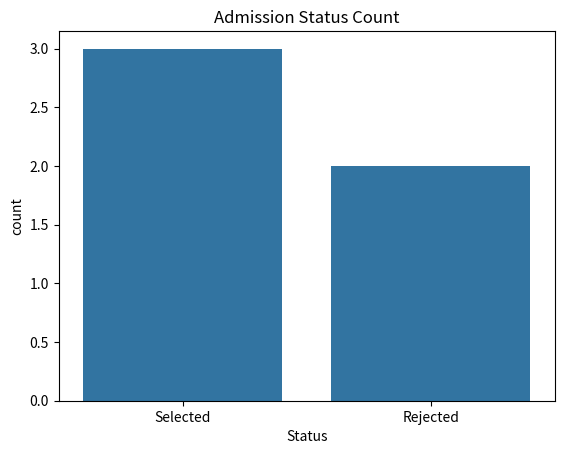
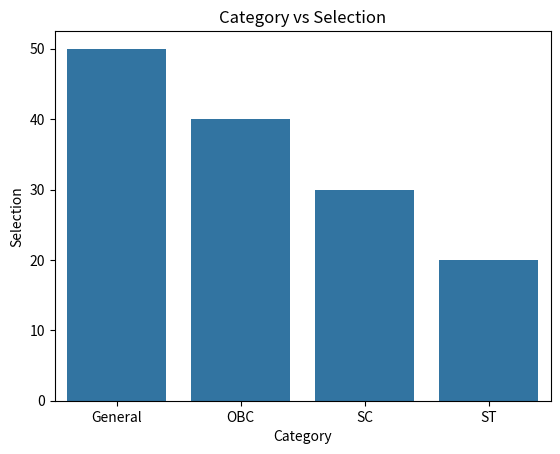
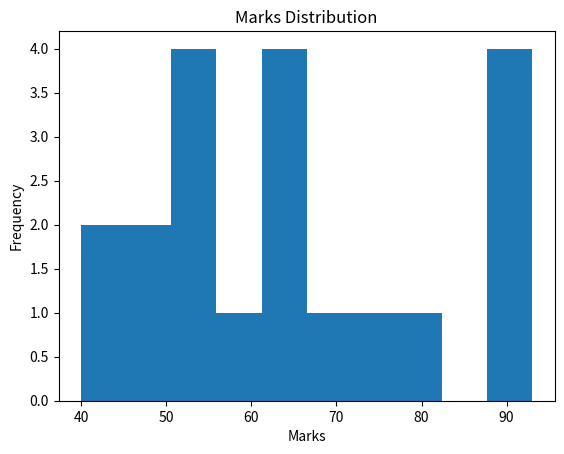

Write Python code to recreate these figures, in order.
import numpy as np

# Generate data
marks = np.random.randint(40, 100, 20)
category = np.random.choice(['General', 'OBC', 'SC', 'ST'], 20)
status = np.random.choice(['Selected', 'Rejected'], 20)

print("Marks:", marks)
print("Category:", category)
print("Status:", status)




import pandas as pd
import numpy as np

df = pd.DataFrame({
    'Marks': [80, 90, np.nan, 70],
    'Category': ['General', 'OBC', 'SC', 'ST'],
    'Status': ['Selected', 'Rejected', 'Selected', 'Rejected']
})

# Fill missing values
df.fillna(df.mean(numeric_only=True), inplace=True)

# Remove duplicates
df.drop_duplicates(inplace=True)

print(df)





import pandas as pd

df = pd.DataFrame({
    'Status': ['Selected', 'Rejected', 'Selected', 'Selected']
})

selection_ratio = df['Status'].value_counts(normalize=True)

print("Selection Ratio:")
print(selection_ratio)






import pandas as pd

df = pd.DataFrame({
    'Category': ['General', 'OBC', 'SC', 'General'],
    'Marks': [85, 75, 65, 90]
})

avg_marks = df.groupby('Category')['Marks'].mean()

print("Average Marks by Category:")
print(avg_marks)





import pandas as pd
import seaborn as sns
import matplotlib.pyplot as plt

df = pd.DataFrame({
    'Status': ['Selected', 'Rejected', 'Selected', 'Rejected', 'Selected']
})

sns.countplot(x='Status', data=df)
plt.title("Admission Status Count")
plt.show()





import pandas as pd
import seaborn as sns
import matplotlib.pyplot as plt

df = pd.DataFrame({
    'Category': ['General', 'OBC', 'SC', 'ST'],
    'Selection': [50, 40, 30, 20]
})

sns.barplot(x='Category', y='Selection', data=df)
plt.title("Category vs Selection")
plt.show()





import matplotlib.pyplot as plt
import numpy as np

marks = np.random.randint(40, 100, 20)

plt.hist(marks)
plt.title("Marks Distribution")
plt.xlabel("Marks")
plt.ylabel("Frequency")
plt.show()
